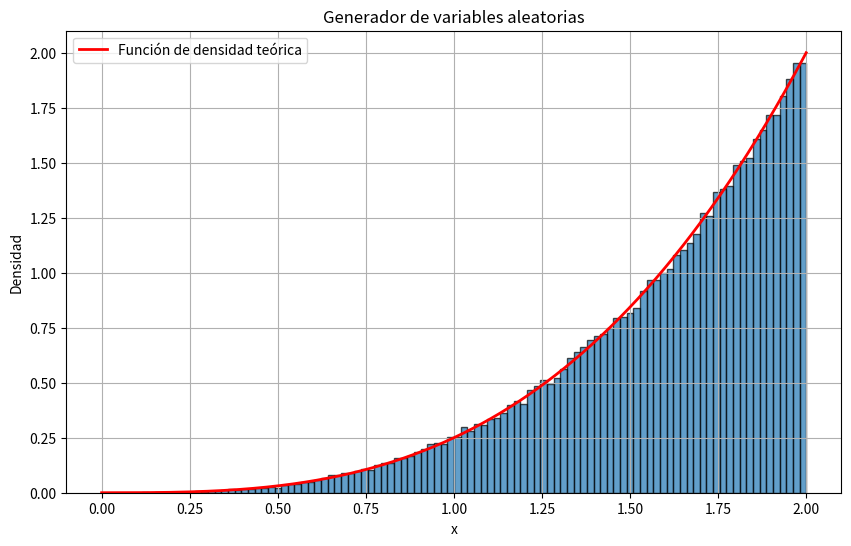

Write Python code to recreate this figure.
import numpy as np
import matplotlib.pyplot as plt

np.random.seed(1)

# Función de tendencia
def tendencia(x):
    return np.where(x < 0, 0, 
                    np.where(x <= 2, (x**3)/4, 0))


def generador(n):
    for i in range (n):
        u = np.random.uniform(0, 1)
        yield 2*np.power(u, 1/4)


# Número de muestras aleatorias
x = list(generador(100000))

# Graficar el histograma de los números generados
plt.figure(figsize=(10, 6))
plt.hist(x, bins=100, density=True, edgecolor='black', alpha=0.7)

# Graficar la función de densidad teórica
x_teoria = np.linspace(0, 2, 1000)
y_teoria = tendencia(x_teoria)
plt.plot(x_teoria, y_teoria, 'r-', linewidth=2, label='Función de densidad teórica')

plt.xlabel('x')
plt.ylabel('Densidad')
plt.title('Generador de variables aleatorias')
plt.legend()
plt.grid(True)
plt.show()